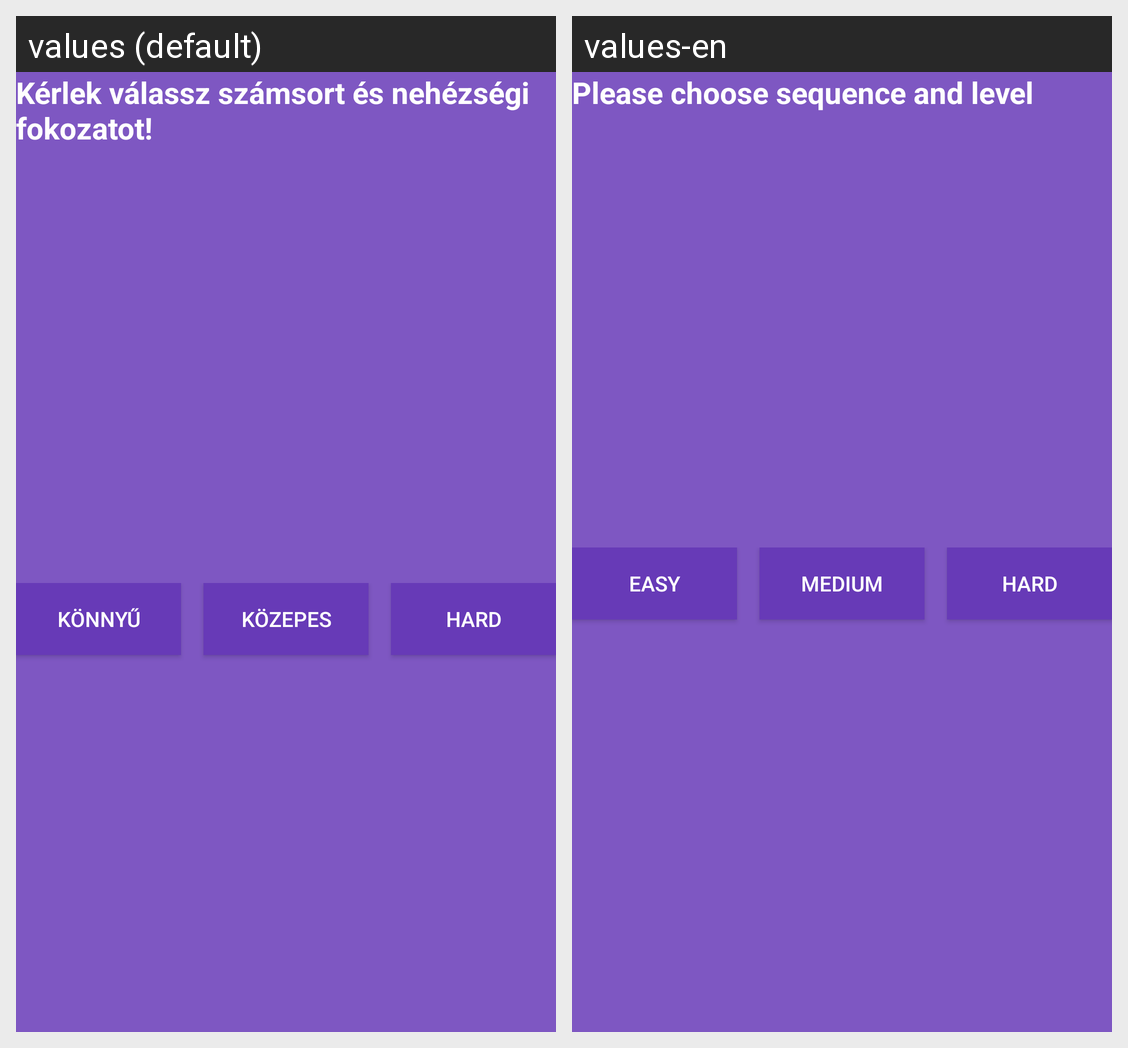

This grid shows one Android layout under two languages. Give, for every string resource on the screen, its name, the default text and each shown locale's text.
Android screen res/layout/fragment_before_sequence_practice.xml rendered under 2 locales, left to right: values (default), values-en. Device: Nexus 5 (rendered at 1080×1920; each locale shown at half size, 540×960, under a caption strip naming it); theme Theme.Fogas.
Strings drawn on this screen, with the default value and each locale's value (text and hints the layout hard-codes, and strings that could not be matched under every locale, appear in the picture but are not listed):

chooseSeqandLevel
  values: Kérlek válassz számsort és nehézségi fokozatot!
  values-en: Please choose sequence and level

easyLevel
  values: Könnyű
  values-en: Easy

mediumLevel
  values: Közepes
  values-en: Medium

hardLevel
  values: Hard
  values-en: Hard
